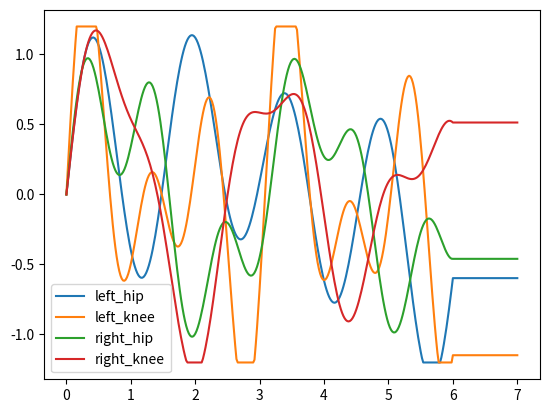

Recreate this plot in Python.
import numpy as np
import random


def get_position_trajectory(duration: float, 
                            framerate: float, 
                            max_angle: float = 1.2,
                            nb_sinusoids: int = 3,
                            min_amplitude: float = 0.1, 
                            max_amplitude: float = 1.0, 
                            min_frequency: float = 0.1, 
                            max_frequency: float = 1.0, 
                            hold_duration: float = 0.0) -> np.ndarray:
    """
    Generate a random trajectory for the position-controlled joints.
    """
    actions = {
        "left_hip": [0.0],
        "left_knee": [0.0],
        "right_hip": [0.0],
        "right_knee": [0.0],
    }

    # Generate random sinusoids for each joint and sum them up to create the trajectory
    nb_ts = int(duration * framerate)
    for joint in actions:
        params = []
        for _ in range(nb_sinusoids):
            frequency = random.uniform(min_frequency, max_frequency)
            amplitude = random.uniform(min_amplitude, max_amplitude)
            params.append((frequency, amplitude))
        
        for _ in range(nb_ts):
            t = len(actions[joint]) / framerate
            value = 0.0
            for freq, amp in params:
                value += np.sin(2 * np.pi * freq * t) * amp
            value = np.clip(value, -max_angle, max_angle)
            actions[joint].append(value)
        
    # Add hold at the end of the trajectory
    if hold_duration > 0.0:
        hold_steps = int(hold_duration * framerate)
        for joint in actions:
            last_value = actions[joint][-1]
            actions[joint].extend([last_value] * hold_steps)
            
    return actions


if __name__ == "__main__":
    import matplotlib.pyplot as plt
    
    duration = 6.0
    framerate = 50.0
    trajectory = get_position_trajectory(duration, framerate, hold_duration=1.0)
    t = np.arange(0, duration + 1/framerate + 1.0, 1/framerate)
    for joint, values in trajectory.items():
        plt.plot(t, values, label=joint)
    plt.legend()
    plt.show()